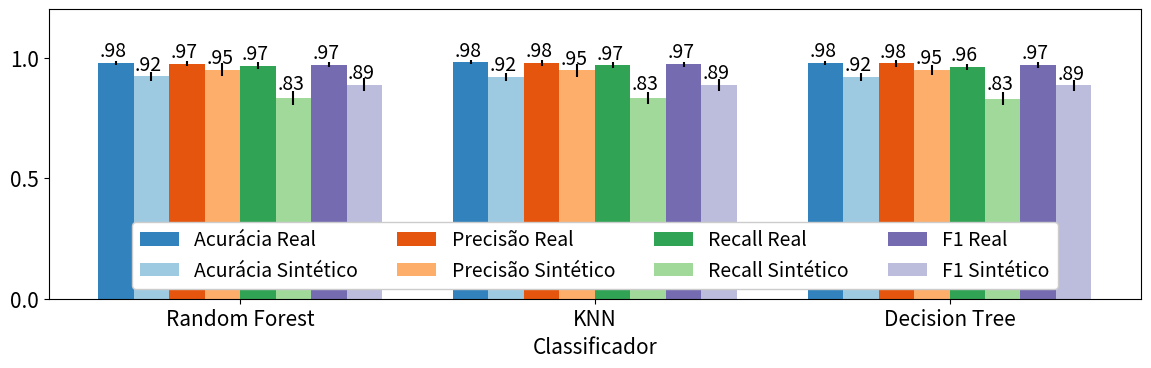
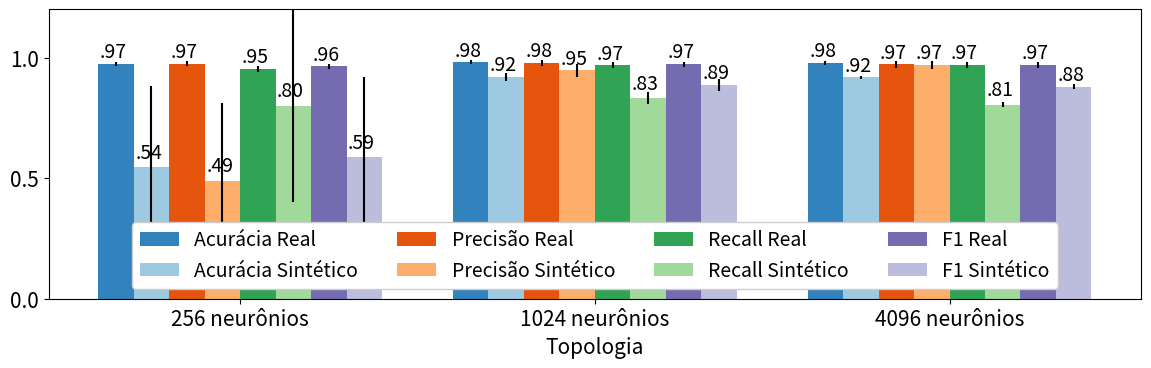
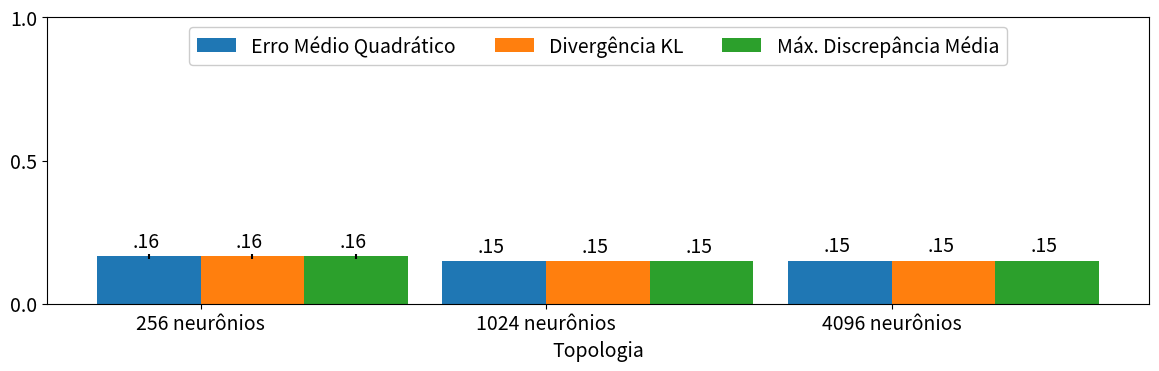

These charts were generated, in order, by the following Python code:
#!/usr/bin/python3
# -*- coding: utf-8 -*-

import matplotlib
import matplotlib.pyplot as plt
import matplotlib.colors as colors
import matplotlib.cm as cmx
import numpy as np
import sys

from matplotlib import rcParams
# rcParams['font.family'] = 'sans-serif'
# rcParams['font.sans-serif'] = ['Tahoma']
# rcParams['font.family'] = 'serif'
# rcParams['font.sans-serif'] = ['Times']

FONT_NORMAL = 14
FONT_big = 14
FONT_BIG = 15
rcParams['font.size'] = FONT_NORMAL
SHOW = True

REAL ='Real'
SYNT ='Sintético'

RF = 'Random Forest'
SVM = 'SVM'
KNN = 'KNN'
DT = 'Decision Tree'
AB = 'AdaBoost'

AC = 'Acurácia'
PR = 'Precisão'
RE = 'Recall'
F1 = 'F1'

# L1N256 = "2 camadas,\n256 neurônios"
# L1N1024 = "2 camadas,\n1024 neurônios"
# L1N4096 = "2 camadas,\n4096 neurônios"
L1N256 = "256 neurônios"
L1N1024 = "1024 neurônios"
L1N4096 = "4096 neurônios"

L2 = "3 Camadas"


MSE = 'Erro Médio Quadrático'
CS = 'Similaridade de Cossenos'
KL = 'Divergência KL'
MM = 'Máx. Discrepância Média'


 
def auto_label(ax, rects):
    """Attach a text label above each bar in *rects*, displaying its height."""
    for rect in rects:
        height = rect.get_height()
        if height > .86:
            #print("height:", height)
            ax.annotate("."+'{:.2f}'.format(height).split('.')[1],
                        xy=(rect.get_x() + rect.get_width() / 2, height),
                        xytext=(-2, +1),  # 3 points vertical offset
                        textcoords="offset points",
                        ha='center', va='bottom', fontsize=FONT_big)
        else:
            # print("height:", height)
            ax.annotate("."+'{:.2f}'.format(height).split('.')[1],
                        xy=(rect.get_x() + rect.get_width() / 2, height),
                        xytext=(-2, +3),  # 3 points vertical offset
                        textcoords="offset points",
                        ha='center', va='bottom', fontsize=FONT_big)


def plot_2bars(arquivo, titulo, labels, xlabel, sufixes, plota_linha, figheight, figwidth,
          accuracy_means, precision_means, recall_means, f1_means,
          accuracy_error, precision_error, recall_error, f1_error,
            accuracy_means_det=None, precision_means_det=None, recall_means_det=None, f1_means_det=None,
            accuracy_error_det=None, precision_error_det=None, recall_error_det=None, f1_error_det=None):

    mapa_cor = plt.get_cmap('tab10')  # carrega tabela de cores conforme dicionário
    mapeamento_normalizado = colors.Normalize(vmin=0, vmax=19)  # mapeamento em 20 cores
    mapa_escalar = cmx.ScalarMappable(norm=mapeamento_normalizado, cmap=mapa_cor)  # lista de cores final
    cores = [mapa_escalar.to_rgba(i*2) for i in range(10)]
    width = 0.20  # the width of the bars


    plt.rc('font', size=FONT_BIG)  # controls default text sizes
    plt.rc('axes', titlesize=FONT_BIG)  # fontsize of the axes title
    plt.rc('axes', labelsize=FONT_BIG)  # fontsize of the x and y labels
    plt.rc('xtick', labelsize=FONT_BIG)  # fontsize of the tick labels
    plt.rc('ytick', labelsize=FONT_BIG)  # fontsize of the tick labels
    plt.rc('figure', titlesize=FONT_BIG)  # fontsize of the figure title

    if len(accuracy_means)<= 3:
        plt.rc('legend', fontsize=FONT_NORMAL)  # legend fontsize
    else:
        plt.rc('legend', fontsize=FONT_BIG)  # legend fontsize

    if accuracy_means_det is not None:
        mapa_cor = plt.get_cmap('tab20c')  # carrega tabela de cores conforme dicionário
        mapeamento_normalizado = colors.Normalize(vmin=0, vmax=19)  # mapeamento em 20 cores
        mapa_escalar = cmx.ScalarMappable(norm=mapeamento_normalizado, cmap=mapa_cor)  # lista de cores final
        cores = [mapa_escalar.to_rgba(i) for i in range(20)]
        #width = 0.10  # the width of the bars

    x = np.arange(len(labels))  # the label locations
    if accuracy_means_det is not None:
        x = np.arange(len(labels))*2


    fig, ax = plt.subplots()

    if figheight is not None:
        figheight *= 0.393701  # cm to inches
        fig.set_figheight(figheight)


    if figwidth is not None:
        figwidth *= 0.393701  # cm to inches
        fig.set_figwidth(figwidth)

    if plota_linha is not None:
        print("plota_linha: {}".format(plota_linha))
        acuracia_det = plota_linha['acuracia']  # 0.8611
        plt.axline((0, acuracia_det), (2.25, acuracia_det), color=cores[0])  # acurácia de referência
        precisao_det = plota_linha['precisao']  # 0.9445
        plt.axline((0, precisao_det), (2.25, precisao_det), color=cores[1])  # precisão de referência
        recall_det = plota_linha['recall']  # 0.4899
        plt.axline((0, recall_det), (2.25, recall_det), color=cores[2])  # recall de referência
        f1_det = plota_linha['f1']  # 0.6451
        plt.axline((0, f1_det), (2.25, f1_det), color=cores[3])  # f1 de referência

    if accuracy_means_det is None:
        rects1 = ax.bar(x - width*2+width/2, accuracy_means, yerr=accuracy_error, width=width, color=cores[0], label=AC)
        rects2 = ax.bar(x - width*1+width/2, precision_means, yerr=precision_error, width=width, color=cores[1], label=PR)
        rects3 = ax.bar(x + width*0+width/2, recall_means, yerr=recall_error, width=width, color=cores[2], label=RE)
        rects4 = ax.bar(x + width*1+width/2, f1_means, yerr=f1_error, width=width, color=cores[3], label=F1)

    else:
        index_2nd_color = 0  #DENSE
        if sufixes[1] == "PR": #Probabilistc algorithm
            index_2nd_color = 1

        rects1 = ax.bar(x - width * 4 + width / 2, accuracy_means, yerr=accuracy_error, width=width,
                        color=cores[0], label='{} {}'.format(AC, sufixes[0]))
        rects1d = ax.bar(x - width * 3 + width / 2, accuracy_means_det, yerr=accuracy_error_det, width=width,
                         color=cores[2+index_2nd_color], label='{} {}'.format(AC, sufixes[1]))

        rects2 = ax.bar(x - width * 2 + width / 2, precision_means, yerr=precision_error, width=width,
                        color=cores[4], label='{} {}'.format(PR, sufixes[0]))
        rects2d = ax.bar(x - width * 1 + width / 2, precision_means_det, yerr=precision_error_det, width=width,
                         color=cores[6+index_2nd_color], label='{} {}'.format(PR, sufixes[1]))

        rects3 = ax.bar(x + width * 0 + width / 2, recall_means, yerr=recall_error, width=width,
                        color=cores[8], label='{} {}'.format(RE, sufixes[0]))
        rects3d = ax.bar(x + width * 1 + width / 2, recall_means_det, yerr=recall_error_det, width=width,
                         color=cores[10+index_2nd_color], label='{} {}'.format(RE, sufixes[1]))

        rects4 = ax.bar(x + width * 2 + width / 2, f1_means, yerr=f1_error, width=width,
                        color=cores[12], label='{} {}'.format(F1, sufixes[0]))
        rects4d = ax.bar(x + width * 3 + width / 2, f1_means_det, yerr=f1_error_det, width=width,
                         color=cores[14+index_2nd_color], label='{} {}'.format(F1, sufixes[1]))


    # Add some text for labels, title and custom x-axis tick labels, etc.
    ax.set_xlabel(xlabel)#, fontsize=FONT_BIG)
    ax.set_title(titulo)#, fontsize=FONT_BIG)
    for i in range(len(x)):
        x[i] = x[i] + 0.0

    ax.set_xticks(x)
    print("x      {}".format(x))
    ax.set_xticklabels(labels)
    print("labels {}".format(labels))
    ax.set_yticks([0.0, 0.5, 1.0])
    #ax.set_ylabel("Média e desv. padrão p/ 5 dobras")
    ax.set_ylim(0.0, 1.2)
    ax.legend(loc='lower center', ncol=4, framealpha=1.0)
    #ax.set_xlim(0.5, 9.5)



    auto_label(ax, rects1)
    auto_label(ax, rects2)
    auto_label(ax, rects3)
    auto_label(ax, rects4)

    if accuracy_means_det is not None:
        auto_label(ax, rects1d)
        auto_label(ax, rects2d)
        auto_label(ax, rects3d)
        auto_label(ax, rects4d)
        #plt.axes([0.0, 15.0, 0.0, 1.0])
        pass


    fig.tight_layout()

    #plt.show()

    plt.savefig(arquivo, dpi=300)

 

def plot_1bar(arquivo, titulo, labels, xlabel, sufixes, plota_linha, figheight, figwidth,
              CS_means, MSE_means, KL_means, MM_means,
              CS_error, MSE_error, KL_error, MM_error):

    mapa_cor = plt.get_cmap('tab10')  # carrega tabela de cores conforme dicionário
    mapeamento_normalizado = colors.Normalize(vmin=0, vmax=19)  # mapeamento em 20 cores
    mapa_escalar = cmx.ScalarMappable(norm=mapeamento_normalizado, cmap=mapa_cor)  # lista de cores final
    cores = [mapa_escalar.to_rgba(i*2) for i in range(10)]
    width = 0.30  # the width of the bars


    plt.rc('font', size=FONT_NORMAL)  # controls default text sizes
    plt.rc('axes', titlesize=FONT_NORMAL)  # fontsize of the axes title
    plt.rc('axes', labelsize=FONT_NORMAL)  # fontsize of the x and y labels
    plt.rc('xtick', labelsize=FONT_NORMAL)  # fontsize of the tick labels
    plt.rc('ytick', labelsize=FONT_NORMAL)  # fontsize of the tick labels
    plt.rc('figure', titlesize=FONT_NORMAL)  # fontsize of the figure title

    # if len(accuracy_means)<= 3:
    #     plt.rc('legend', fontsize=FONT_NORMAL)  # legend fontsize
    # else:
    #     plt.rc('legend', fontsize=FONT_BIG)  # legend fontsize


    x = np.arange(len(labels))  # the label locations



    fig, ax = plt.subplots()

    if figheight is not None:
        figheight *= 0.393701  # cm to inches
        fig.set_figheight(figheight)


    if figwidth is not None:
        figwidth *= 0.393701  # cm to inches
        fig.set_figwidth(figwidth)

    #rects1 = ax.bar(x - width*2+width/2, CS_means, yerr=CS_error, width=width, color=cores[3], label=CS)
    rects2 = ax.bar(x - width*1+width/2, MSE_means, yerr=MSE_error, width=width, color=cores[0], label=MSE)
    rects3 = ax.bar(x + width*0+width/2, KL_means, yerr=KL_error, width=width, color=cores[1], label=KL)
    rects4 = ax.bar(x + width*1+width/2, MM_means, yerr=MM_error, width=width, color=cores[2], label=MM)



    # Add some text for labels, title and custom x-axis tick labels, etc.
    ax.set_xlabel(xlabel)#, fontsize=FONT_BIG)
    ax.set_title(titulo)#, fontsize=FONT_BIG)
    for i in range(len(x)):
        x[i] = x[i] + 0.0

    ax.set_xticks(x)
    print("x      {}".format(x))
    ax.set_xticklabels(labels)
    print("labels {}".format(labels))
    ax.set_yticks([0.0, 0.5, 1.0])
    #ax.set_ylabel("Média e desv. padrão p/ 5 dobras")
    #ax.set_ylim(0.5,1)
    ax.legend(loc='upper center', ncol=4, framealpha=1.0)
    #ax.set_xlim(0.5, 9.5)

    #auto_label(ax, rects1)
    auto_label(ax, rects2)
    auto_label(ax, rects3)
    auto_label(ax, rects4)



    fig.tight_layout()

    #plt.show()

    plt.savefig(arquivo, dpi=300)


def main():
    global FONT_NORMAL, FONT_BIG
    #errors = load_mif_errors()


    plota_linha = None

    title = None
    plots = []





    #L3 = "3 layers" #deu problema
    data = {}
    data[REAL] = {}
    data[SYNT] = {}
    labels2 = [L1N256, L1N1024, L1N4096]
    # DREBIN TOPOLOGIAS KNN
    data[REAL][L1N256] = {}
    data[REAL][L1N256][AC] =  [0.9820419022281344, 0.9750581975390755, 0.9750581975390755, 0.9723977386099102, 0.9607582307948122]
    data[REAL][L1N256][PR] =  [0.988909426987061, 0.9823255813953489, 0.9770009199632015, 0.9606087735004476, 0.9618959107806692]
    data[REAL][L1N256][RE] =  [0.9622302158273381, 0.9496402877697842, 0.9550359712230215, 0.9649280575539568, 0.9307553956834532]
    data[REAL][L1N256][F1] =  [0.9753874202370101, 0.9657064471879286, 0.965893587994543, 0.9627635711081202, 0.9460694698354662]

    data[SYNT][L1N256] = {}
    data[SYNT][L1N256][AC] =  [0.9930162953109412, 0.43997339541070835, 0.8041237113402062, 0.0029930162953109413, 0.48054539408047886]
    data[SYNT][L1N256][PR] =  [0.9814651368049426, 0.3977110157367668, 0.6537330981775427, 0.0, 0.4158563949139865]
    data[SYNT][L1N256][RE] =  [1.0, 1.0, 1.0, 0.0, 1.0]
    data[SYNT][L1N256][F1] =  [0.9906458797327394, 0.5690890481064483, 0.7906150017774618, 0.0, 0.5874273639725303]

    #1024
    data[REAL][L1N1024] = {}
    data[REAL][L1N1024][AC] =   [0.9916860658463585, 0.9830395743265713, 0.9803791153974061, 0.9767209843698038, 0.9670768207515796]
    data[REAL][L1N1024][PR] =  [0.9954421148587056, 0.9871441689623508, 0.9782016348773842, 0.9618794326241135, 0.9651056014692379]
    data[REAL][L1N1024][RE] = [0.9820143884892086, 0.966726618705036, 0.9685251798561151, 0.9757194244604317, 0.9451438848920863]
    data[REAL][L1N1024][F1] =  [0.9886826618379357, 0.9768287142208089, 0.973339358337099, 0.9687500000000001, 0.9550204452521581]


    data[SYNT][L1N1024] = {}
    data[SYNT][L1N1024][AC] = [0.9228466910542068, 0.9421350182906552, 0.9038909211839042, 0.8992351180578649, 0.9348187562354506]
    data[SYNT][L1N1024][PR] = [0.9751619870410367, 0.9746963562753036, 0.9194699286442406, 0.9089989888776542, 0.9561752988047809]
    data[SYNT][L1N1024][RE] = [0.8120503597122302, 0.8660071942446043, 0.8111510791366906, 0.8084532374100719, 0.8633093525179856]
    data[SYNT][L1N1024][F1] = [0.886162904808636, 0.9171428571428571, 0.8619206880076445, 0.8557829604950022, 0.9073724007561437]


    #L1N4096
    data[SYNT][L1N4096] = {}
    data[SYNT][L1N4096][AC] =  [0.9181908879281676, 0.928500166278683, 0.9135350848021284, 0.9075490522115065, 0.9231792484203525]
    data[SYNT][L1N4096][PR] = [0.9811111111111112, 0.9901639344262295, 0.9650655021834061, 0.9417372881355932, 0.9651531151003168]
    data[SYNT][L1N4096][RE] = [0.7940647482014388, 0.814748201438849, 0.7949640287769785, 0.7994604316546763, 0.8219424460431655]
    data[SYNT][L1N4096][F1] = [0.8777335984095428, 0.8939319190922546, 0.8717948717948718, 0.8647859922178988, 0.8878096163186012]

    data[REAL][L1N4096] = {}
    data[REAL][L1N4096][AC] = [0.9890256069171932, 0.9820419022281344, 0.9780512138343864, 0.9780512138343864, 0.962753574991686]
    data[REAL][L1N4096][PR] = [0.9882352941176471, 0.9826642335766423, 0.9694793536804309, 0.9611992945326279, 0.9545454545454546]
    data[REAL][L1N4096][RE] = [0.9820143884892086, 0.9685251798561151, 0.9712230215827338, 0.9802158273381295, 0.9442446043165468]
    data[REAL][L1N4096][F1] = [0.9851150202976996, 0.9755434782608696, 0.9703504043126684, 0.9706144256455922, 0.9493670886075949]
    
    # #
    # data[SYNT][L2] = {}
    # data[SYNT][L2][AC] =[0.6301962088460259, 0.6301962088460259, 0.6301962088460259, 0.6301962088460259, 0.6301962088460259]
    #
    # data[SYNT][L2][PR] =[0.729903536977492, 0.7343880099916736, 0.7757575757575758, 0.5, 0.9463087248322147]
    # data[SYNT][L2][RE] =[0.8165467625899281, 0.7931654676258992, 0.5755395683453237, 0.006294964028776978, 0.12679856115107913]
    # data[SYNT][L2][F1] =[0.7707979626485569, 0.7626459143968872, 0.6608156943727412, 0.012433392539964477, 0.22363203806502777]
    #
    # data[REAL][L2] = {}
    # data[REAL][L2][AC] =[0.983372131692717, 0.9807116727635518, 0.9810442301296973, 0.9707349517791819, 0.9610907881609577]
    # data[REAL][L2][PR] =[0.9907578558225508, 0.9852670349907919, 0.9791099000908265, 0.9587813620071685, 0.954337899543379]
    # data[REAL][L2][RE] =[0.9640287769784173, 0.9622302158273381, 0.9694244604316546, 0.9622302158273381, 0.939748201438849]
    # data[REAL][L2][F1] =[0.9772105742935279, 0.9736123748862603, 0.9742431089019431, 0.9605026929982048, 0.9469868599909379]




    #DREBIN CLASSIFICADORES
    labels = [RF, SVM, KNN, DT, AB]
    labels = [RF, KNN, DT]


    data[SYNT][RF] = {}
    data[SYNT][RF][AC] =  [0.9251994680851063, 0.9441489361702128, 0.9082446808510638, 0.8932845744680851, 0.9365026595744681]
    data[SYNT][RF][PR] = [0.9743315508021391, 0.9710578842315369, 0.932712215320911, 0.9048106448311156, 0.9675126903553299]
    data[SYNT][RF][RE] = [0.8192446043165468, 0.875, 0.810251798561151, 0.7949640287769785, 0.8570143884892086]
    data[SYNT][RF][F1] = [0.8900830483634588, 0.9205298013245033, 0.8671799807507219, 0.8463379607467688, 0.9089175011921792]

    data[REAL][RF] = {}
    data[REAL][RF][AC] =  [0.9893617021276596, 0.9817154255319149, 0.9773936170212766, 0.9777260638297872, 0.965093085106383]
    data[REAL][RF][PR] =  [0.9873646209386282, 0.9870967741935484, 0.9736842105263158, 0.963620230700976, 0.9606587374199451]
    data[REAL][RF][RE] =[0.9838129496402878, 0.9631294964028777, 0.9649280575539568, 0.9766187050359713, 0.9442446043165468]
    data[REAL][RF][F1] =[0.9855855855855856, 0.9749658625398271, 0.969286359530262, 0.9700759267530147, 0.9523809523809523]

    data[SYNT][SVM] = {}
    data[SYNT][SVM][AC] = [0.9072164948453608, 0.9281676089125375, 0.8949118722979714, 0.8829398071167276, 0.9221815763219156]
    data[SYNT][SVM][PR] =  [0.9706214689265537, 0.9647302904564315, 0.9373626373626374, 0.9068522483940042, 0.9461382113821138]
    data[SYNT][SVM][RE] = [0.7724820143884892, 0.8363309352517986, 0.7670863309352518, 0.7616906474820144, 0.8372302158273381]
    data[SYNT][SVM][F1] = [0.8602904356534803, 0.8959537572254336, 0.8437190900098911, 0.8279569892473119, 0.8883587786259542]

    data[REAL][SVM] = {}
    data[REAL][SVM][AC] =[0.9906883937479215, 0.984369803791154, 0.9827070169604257, 0.9750581975390755, 0.9664117060192883]

    data[REAL][SVM][PR] = [0.9972477064220183, 0.9845313921747043, 0.980072463768116, 0.9633601429848079, 0.9525514771709938]
    data[REAL][SVM][RE] =[0.9775179856115108, 0.9730215827338129, 0.9730215827338129, 0.9694244604316546, 0.9568345323741008]
    data[REAL][SVM][F1] = [0.9872842870118074, 0.9787426503844414, 0.9765342960288809, 0.9663827879874497, 0.9546882009869898]

    data[SYNT][KNN] = {}
    data[SYNT][KNN][AC] = [0.9228466910542068, 0.9421350182906552, 0.9038909211839042, 0.8992351180578649, 0.9348187562354506]
    data[SYNT][KNN][PR] = [0.9751619870410367, 0.9746963562753036, 0.9194699286442406, 0.9089989888776542, 0.9561752988047809]
    data[SYNT][KNN][RE] = [0.8120503597122302, 0.8660071942446043, 0.8111510791366906, 0.8084532374100719, 0.8633093525179856]
    data[SYNT][KNN][F1] = [0.886162904808636, 0.9171428571428571, 0.8619206880076445, 0.8557829604950022, 0.9073724007561437]

    data[REAL][KNN] = {}
    data[REAL][KNN][AC] =[0.9916860658463585, 0.9830395743265713, 0.9803791153974061, 0.9767209843698038, 0.9670768207515796]
    data[REAL][KNN][PR] =[0.9954421148587056, 0.9871441689623508, 0.9782016348773842, 0.9618794326241135, 0.9651056014692379]
    data[REAL][KNN][RE] = [0.9820143884892086, 0.966726618705036, 0.9685251798561151, 0.9757194244604317, 0.9451438848920863]
    data[REAL][KNN][F1] =[0.9886826618379357, 0.9768287142208089, 0.973339358337099, 0.9687500000000001, 0.9550204452521581]

    data[SYNT][DT] = {}
    data[SYNT][DT][AC] = [0.9228466910542068, 0.9398071167276355, 0.913867642168274, 0.8939142001995344, 0.9318257399401396]

    data[SYNT][DT][PR] = [0.9721030042918455, 0.965965965965966, 0.9383350462487153, 0.9117341640706127, 0.953953953953954]
    data[SYNT][DT][RE] = [0.814748201438849, 0.8678057553956835, 0.8210431654676259, 0.789568345323741, 0.8570143884892086]
    data[SYNT][DT][F1] = [0.8864970645792564, 0.9142586451918522, 0.875779376498801, 0.8462650602409638, 0.9028896257697773]

    data[REAL][DT] = {}
    data[REAL][DT][AC] =[0.9880279348187563, 0.9817093448619887, 0.9807116727635518, 0.9714000665114733, 0.962753574991686]

    data[REAL][DT][PR] = [0.9926739926739927, 0.9870967741935484, 0.9782214156079855, 0.9638336347197106, 0.9570383912248629]
    data[REAL][DT][RE] =[0.9748201438848921, 0.9631294964028777, 0.9694244604316546, 0.9586330935251799, 0.9415467625899281]
    data[REAL][DT][F1] =[0.983666061705989, 0.9749658625398271, 0.973803071364047, 0.9612263300270514, 0.9492293744333636]

    data[SYNT][AB] = {}
    data[SYNT][AB][AC] =[0.9078816095776522, 0.9291652810109744, 0.9092118390422348, 0.8749584303292318, 0.9208513468573329]
    data[SYNT][AB][PR] =[0.9542981501632208, 0.9600818833162743, 0.9276248725790011, 0.8817427385892116, 0.9343936381709742]
    data[SYNT][AB][RE] =[0.7886690647482014, 0.8435251798561151, 0.8183453237410072, 0.7643884892086331, 0.8453237410071942]
    data[SYNT][AB][F1] =[0.8636139832594781, 0.8980373384394447, 0.8695652173913043, 0.8188824662813102, 0.8876298394711992]


    data[REAL][AB] = {}
    data[REAL][AB][AC] =[0.9860325906218823, 0.9807116727635518, 0.9777186564682407, 0.9757233122713668, 0.96474891918856]
    data[REAL][AB][PR] =[0.992633517495396, 0.9906890130353817, 0.9771689497716894, 0.9744292237442922, 0.9692164179104478]
    data[REAL][AB][RE] =[0.9694244604316546, 0.9568345323741008, 0.9622302158273381, 0.9595323741007195, 0.9343525179856115]
    data[REAL][AB][F1] =[0.9808917197452229, 0.9734675205855444, 0.9696420480289986, 0.9669234254644313, 0.9514652014652015]


    plots.append(("drebin_classificadores.pdf", labels, "Classificador"))
    plots.append(("drebin_topologias.pdf", labels2, "Topologia" ))

    for (output, labels, xlabel) in plots:
        #REAL
        # for x in labels:
        #     print("{} accuracy values : {}".format(x, data[REAL][x][AC]))
        #     print("{} accuracy mean   : {}".format(x, np.mean(data[REAL][x][AC])))
        #     print("{} accuracy error  : {}".format(x, np.std(data[REAL][x][AC])))
            
        accuracy_means = [np.mean(data[REAL][x][AC]) for x in labels ]
        accuracy_error = [np.std(data[REAL][x][AC]) for x in labels ]
        #print("Accuracia media: {}".format(accuracy_means))
        #print("Accuracia erro : {}".format(accuracy_error))

        precision_means = [np.mean(data[REAL][x][PR]) for x in labels]
        precision_error = [np.std(data[REAL][x][PR]) for x in labels]

        recall_means = [np.mean(data[REAL][x][RE]) for x in labels]
        recall_error = [np.std(data[REAL][x][RE]) for x in labels]

        f1_means = [np.mean(data[REAL][x][F1]) for x in labels]
        f1_error = [np.std(data[REAL][x][F1]) for x in labels]

        #SYNTHETIC
        accuracy_means_det = [np.mean(data[SYNT][x][AC]) for x in labels]
        accuracy_error_det = [np.std(data[SYNT][x][AC]) for x in labels]

        precision_means_det = [np.mean(data[SYNT][x][PR]) for x in labels]
        precision_error_det = [np.std(data[SYNT][x][PR]) for x in labels]

        recall_means_det = [np.mean(data[SYNT][x][RE]) for x in labels]
        recall_error_det = [np.std(data[SYNT][x][RE]) for x in labels]

        f1_means_det = [np.mean(data[SYNT][x][F1]) for x in labels]
        f1_error_det = [np.std(data[SYNT][x][F1]) for x in labels]

        figheight =  10
        figwidth = 30
        plot_2bars(output, title, labels, xlabel, [REAL, SYNT], plota_linha, figheight, figwidth,
                   accuracy_means, precision_means, recall_means, f1_means,
                   accuracy_error, precision_error, recall_error, f1_error,
                   accuracy_means_det, precision_means_det, recall_means_det, f1_means_det,
                   accuracy_error_det, precision_error_det, recall_error_det, f1_error_det)

    # MSE = 'MSE'
    # CS = 'Similaridade do Cosseno'
    # KL = 'Divergência do KL'
    # MM = 'Max Mean discrepancia'

    labels = [L1N256, L1N1024, L1N4096]
    data2 = {}
    data2[L1N256] = {}
    data2[L1N256][MSE] = [0.17732248, 0.16596623, 0.1689979, 0.16186108, 0.15066549]
    data2[L1N256][CS] = [0.35226875970120286, 0.22406007187446567, 0.3310548239643089, 0.6468441869913639,
                         0.1693229265325205]
    data2[L1N256][KL] = [0.17732248, 0.16596623, 0.1689979, 0.16186108, 0.15066549]
    data2[L1N256][MM] = [0.17732248, 0.16596623, 0.1689979, 0.16186108, 0.15066549]

    data2[L1N1024] = {}
    data2[L1N1024][MSE] = [0.14920367, 0.1488403, 0.14957966, 0.15070726, 0.14779003]
    data2[L1N1024][CS] = [0.22648073915154376, 0.2424270364796259, 0.3685090793962589, 0.2767424347826243,
                          0.2901378215105085]
    data2[L1N1024][KL] = [0.14920367, 0.1488403, 0.14957966, 0.15070726, 0.14779003]
    data2[L1N1024][MM] = [0.14920367, 0.1488403, 0.14957966, 0.15070726, 0.14779003]

    data2[L1N4096] = {}
    data2[L1N4096][MSE] = [0.14863156, 0.15018602, 0.14900272, 0.15022314, 0.15004368]
    data2[L1N4096][CS] = [0.2960275681392151, 0.20929477453395343, 0.3210937559460936, 0.3052652338374125,
                          0.23859077090683037]
    data2[L1N4096][KL] = [0.14863156, 0.15018602, 0.14900272, 0.15022314, 0.15004368]
    data2[L1N4096][MM] = [0.14863156, 0.15018602, 0.14900272, 0.15022314, 0.15004368]

    MSE_means = [np.mean(data2[x][MSE]) for x in labels]
    MSE_error = [np.std(data2[x][MSE]) for x in labels]

    CS_means = [np.mean(data2[x][CS]) for x in labels]
    CS_error = [np.std(data2[x][CS]) for x in labels]

    KL_means = [np.mean(data2[x][KL]) for x in labels]
    KL_error = [np.std(data2[x][KL]) for x in labels]

    MM_means = [np.mean(data2[x][MM]) for x in labels]
    MM_error = [np.std(data2[x][MM]) for x in labels]

    figheight = 10
    figwidth = 30
    plot_1bar("similaridade.pdf", title, labels, xlabel, [REAL], plota_linha, figheight, figwidth,
                CS_means, MSE_means, KL_means, MM_means,
                CS_error, MSE_error, KL_error, MM_error)
 
if __name__ == '__main__':
    sys.exit(main())


